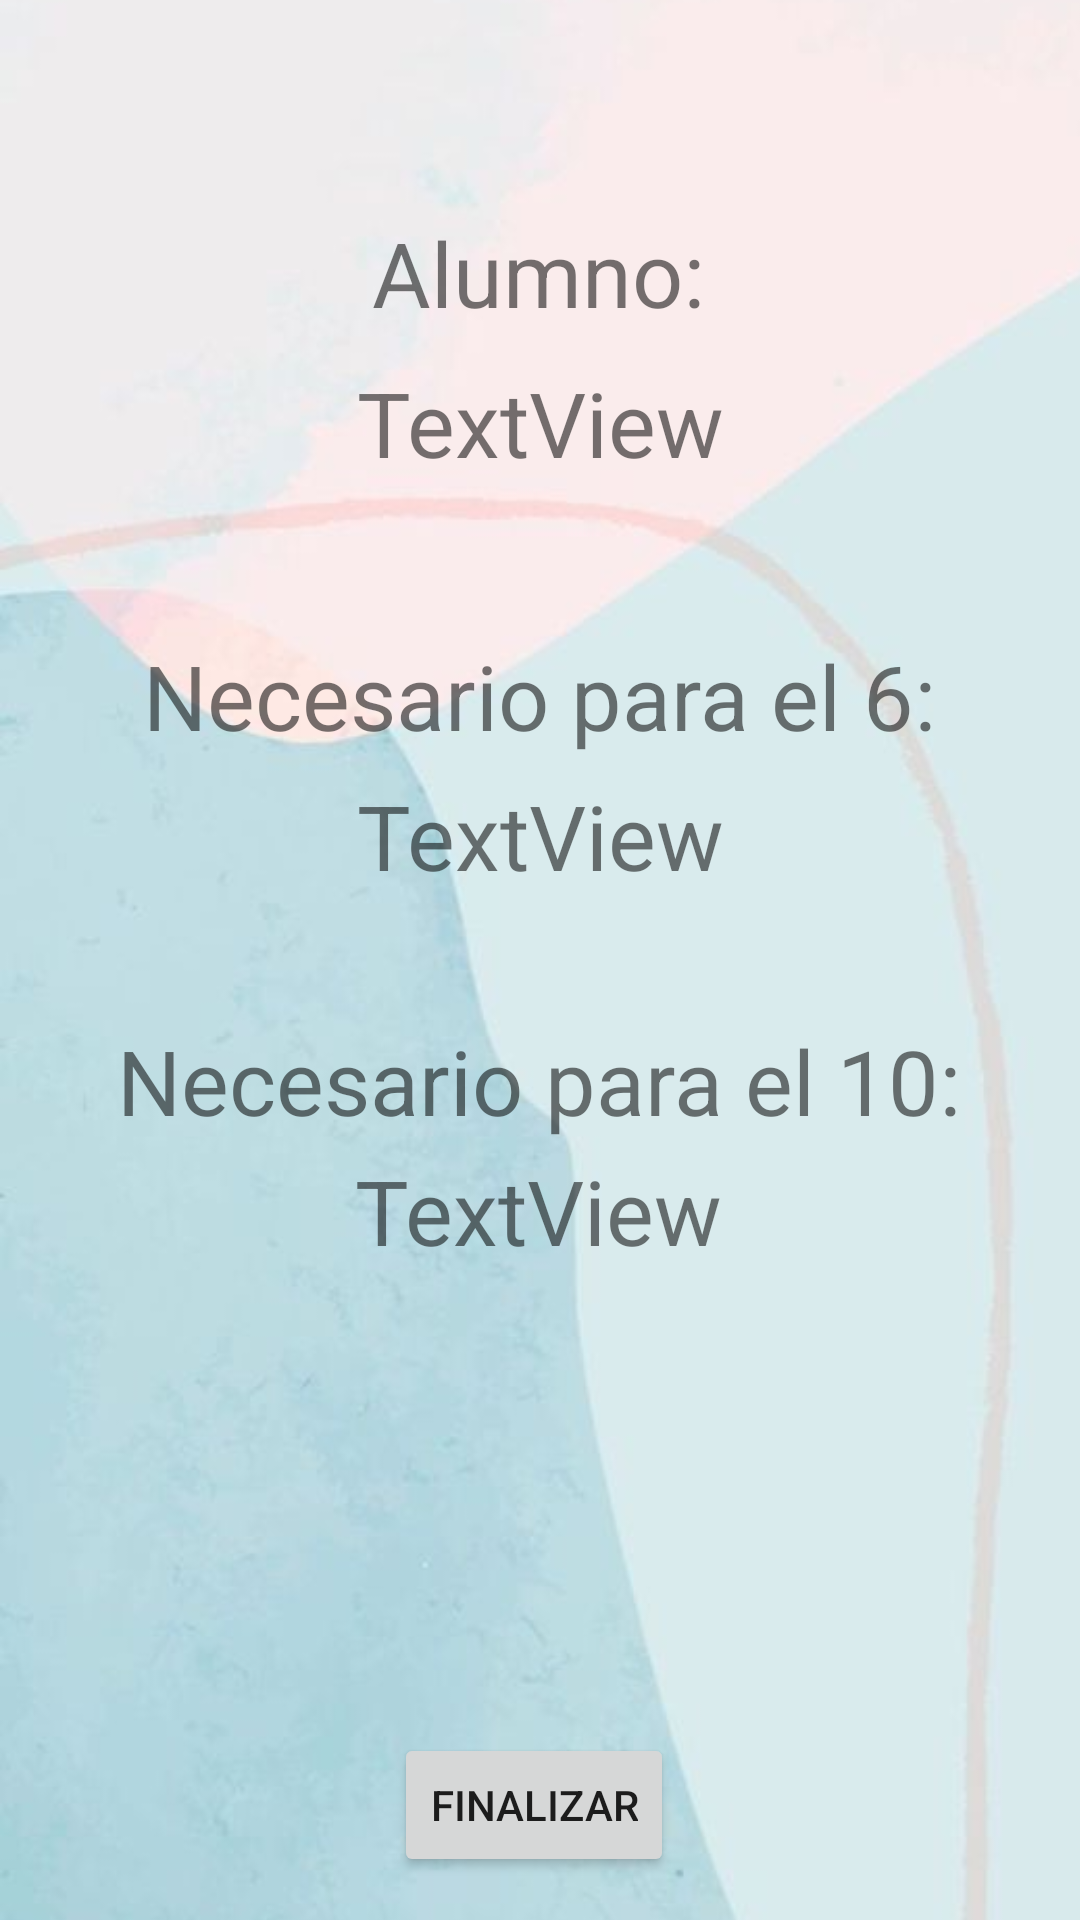

Layout XML and referenced resources for this Android screen:
<!-- AndroidManifest.xml: application theme Theme.TDPA_3P_EX_73100_ -->
<!-- res/layout/activity_calificaciones.xml -->
<?xml version="1.0" encoding="utf-8"?>
<androidx.constraintlayout.widget.ConstraintLayout xmlns:android="http://schemas.android.com/apk/res/android"
    xmlns:app="http://schemas.android.com/apk/res-auto"
    xmlns:tools="http://schemas.android.com/tools"
    android:layout_width="match_parent"
    android:layout_height="match_parent">

    <ImageView
        android:id="@+id/imageView2"
        android:layout_width="423dp"
        android:layout_height="757dp"
        app:layout_constraintBottom_toBottomOf="parent"
        app:layout_constraintStart_toStartOf="parent"
        app:layout_constraintTop_toTopOf="parent"
        app:srcCompat="@drawable/backgrndcalif"
        tools:srcCompat="@drawable/backgrndcalif" />

    <TextView
        android:id="@+id/txtDiez"
        android:layout_width="wrap_content"
        android:layout_height="wrap_content"
        android:text="TextView"
        android:textSize="30sp"
        app:layout_constraintBottom_toBottomOf="parent"
        app:layout_constraintEnd_toEndOf="parent"
        app:layout_constraintHorizontal_bias="0.498"
        app:layout_constraintStart_toStartOf="parent"
        app:layout_constraintTop_toTopOf="parent"
        app:layout_constraintVertical_bias="0.639" />

    <TextView
        android:id="@+id/txtSeis"
        android:layout_width="wrap_content"
        android:layout_height="wrap_content"
        android:text="TextView"
        android:textSize="30sp"
        app:layout_constraintBottom_toBottomOf="parent"
        app:layout_constraintEnd_toEndOf="parent"
        app:layout_constraintHorizontal_bias="0.501"
        app:layout_constraintStart_toStartOf="parent"
        app:layout_constraintTop_toTopOf="parent"
        app:layout_constraintVertical_bias="0.431" />

    <TextView
        android:id="@+id/txtAlumno3"
        android:layout_width="wrap_content"
        android:layout_height="wrap_content"
        android:text="Necesario para el 6:"
        android:textSize="30sp"
        app:layout_constraintBottom_toBottomOf="parent"
        app:layout_constraintEnd_toEndOf="parent"
        app:layout_constraintStart_toStartOf="parent"
        app:layout_constraintTop_toTopOf="parent"
        app:layout_constraintVertical_bias="0.353" />

    <TextView
        android:id="@+id/txtAlumno4"
        android:layout_width="wrap_content"
        android:layout_height="wrap_content"
        android:text="Necesario para el 10:"
        android:textSize="30sp"
        app:layout_constraintBottom_toBottomOf="parent"
        app:layout_constraintEnd_toEndOf="parent"
        app:layout_constraintHorizontal_bias="0.496"
        app:layout_constraintStart_toStartOf="parent"
        app:layout_constraintTop_toTopOf="parent"
        app:layout_constraintVertical_bias="0.567" />

    <TextView
        android:id="@+id/txtAlumno"
        android:layout_width="wrap_content"
        android:layout_height="wrap_content"
        android:text="TextView"
        android:textSize="30sp"
        app:layout_constraintBottom_toBottomOf="parent"
        app:layout_constraintEnd_toEndOf="parent"
        app:layout_constraintHorizontal_bias="0.501"
        app:layout_constraintStart_toStartOf="parent"
        app:layout_constraintTop_toTopOf="parent"
        app:layout_constraintVertical_bias="0.201" />

    <TextView
        android:id="@+id/txtAlumno2"
        android:layout_width="wrap_content"
        android:layout_height="wrap_content"
        android:text="Alumno:"
        android:textSize="30sp"
        app:layout_constraintBottom_toBottomOf="parent"
        app:layout_constraintEnd_toEndOf="parent"
        app:layout_constraintHorizontal_bias="0.498"
        app:layout_constraintStart_toStartOf="parent"
        app:layout_constraintTop_toTopOf="parent"
        app:layout_constraintVertical_bias="0.118" />

    <Button
        android:id="@+id/btnFinalizar"
        android:layout_width="wrap_content"
        android:layout_height="wrap_content"
        android:text="Finalizar"
        app:layout_constraintBottom_toBottomOf="parent"
        app:layout_constraintEnd_toEndOf="parent"
        app:layout_constraintHorizontal_bias="0.493"
        app:layout_constraintStart_toStartOf="parent"
        app:layout_constraintTop_toTopOf="parent"
        app:layout_constraintVertical_bias="0.976" />

    <ImageView
        android:id="@+id/imgAPI"
        android:layout_width="wrap_content"
        android:layout_height="wrap_content"
        app:layout_constraintBottom_toBottomOf="parent"
        app:layout_constraintEnd_toEndOf="parent"
        app:layout_constraintHorizontal_bias="0.498"
        app:layout_constraintStart_toStartOf="parent"
        app:layout_constraintTop_toTopOf="parent"
        app:layout_constraintVertical_bias="0.873"
        tools:srcCompat="@tools:sample/avatars" />

</androidx.constraintlayout.widget.ConstraintLayout>
<!-- resources referenced by this layout -->
<resources>
  <!-- drawable backgrndcalif: jpg bitmap (drawable, 18307 bytes) -->
  <style name="Theme.TDPA_3P_EX_73100_" parent="Theme.MaterialComponents.DayNight.DarkActionBar">
          
          <item name="colorPrimary">@color/purple_500</item>
          <item name="colorPrimaryVariant">@color/purple_700</item>
          <item name="colorOnPrimary">@color/white</item>
          
          <item name="colorSecondary">@color/teal_200</item>
          <item name="colorSecondaryVariant">@color/teal_700</item>
          <item name="colorOnSecondary">@color/black</item>
          
          <item name="android:statusBarColor" tools:targetApi="l">?attr/colorPrimaryVariant</item>
          
      </style>
  <color name="purple_500">#8B51AC</color>
  <color name="purple_700">#DFBAF5</color>
  <color name="white">#FFFFFFFF</color>
  <color name="teal_200">#A89A80</color>
  <color name="teal_700">#F5E9D3</color>
  <color name="black">#FF000000</color>
</resources>
